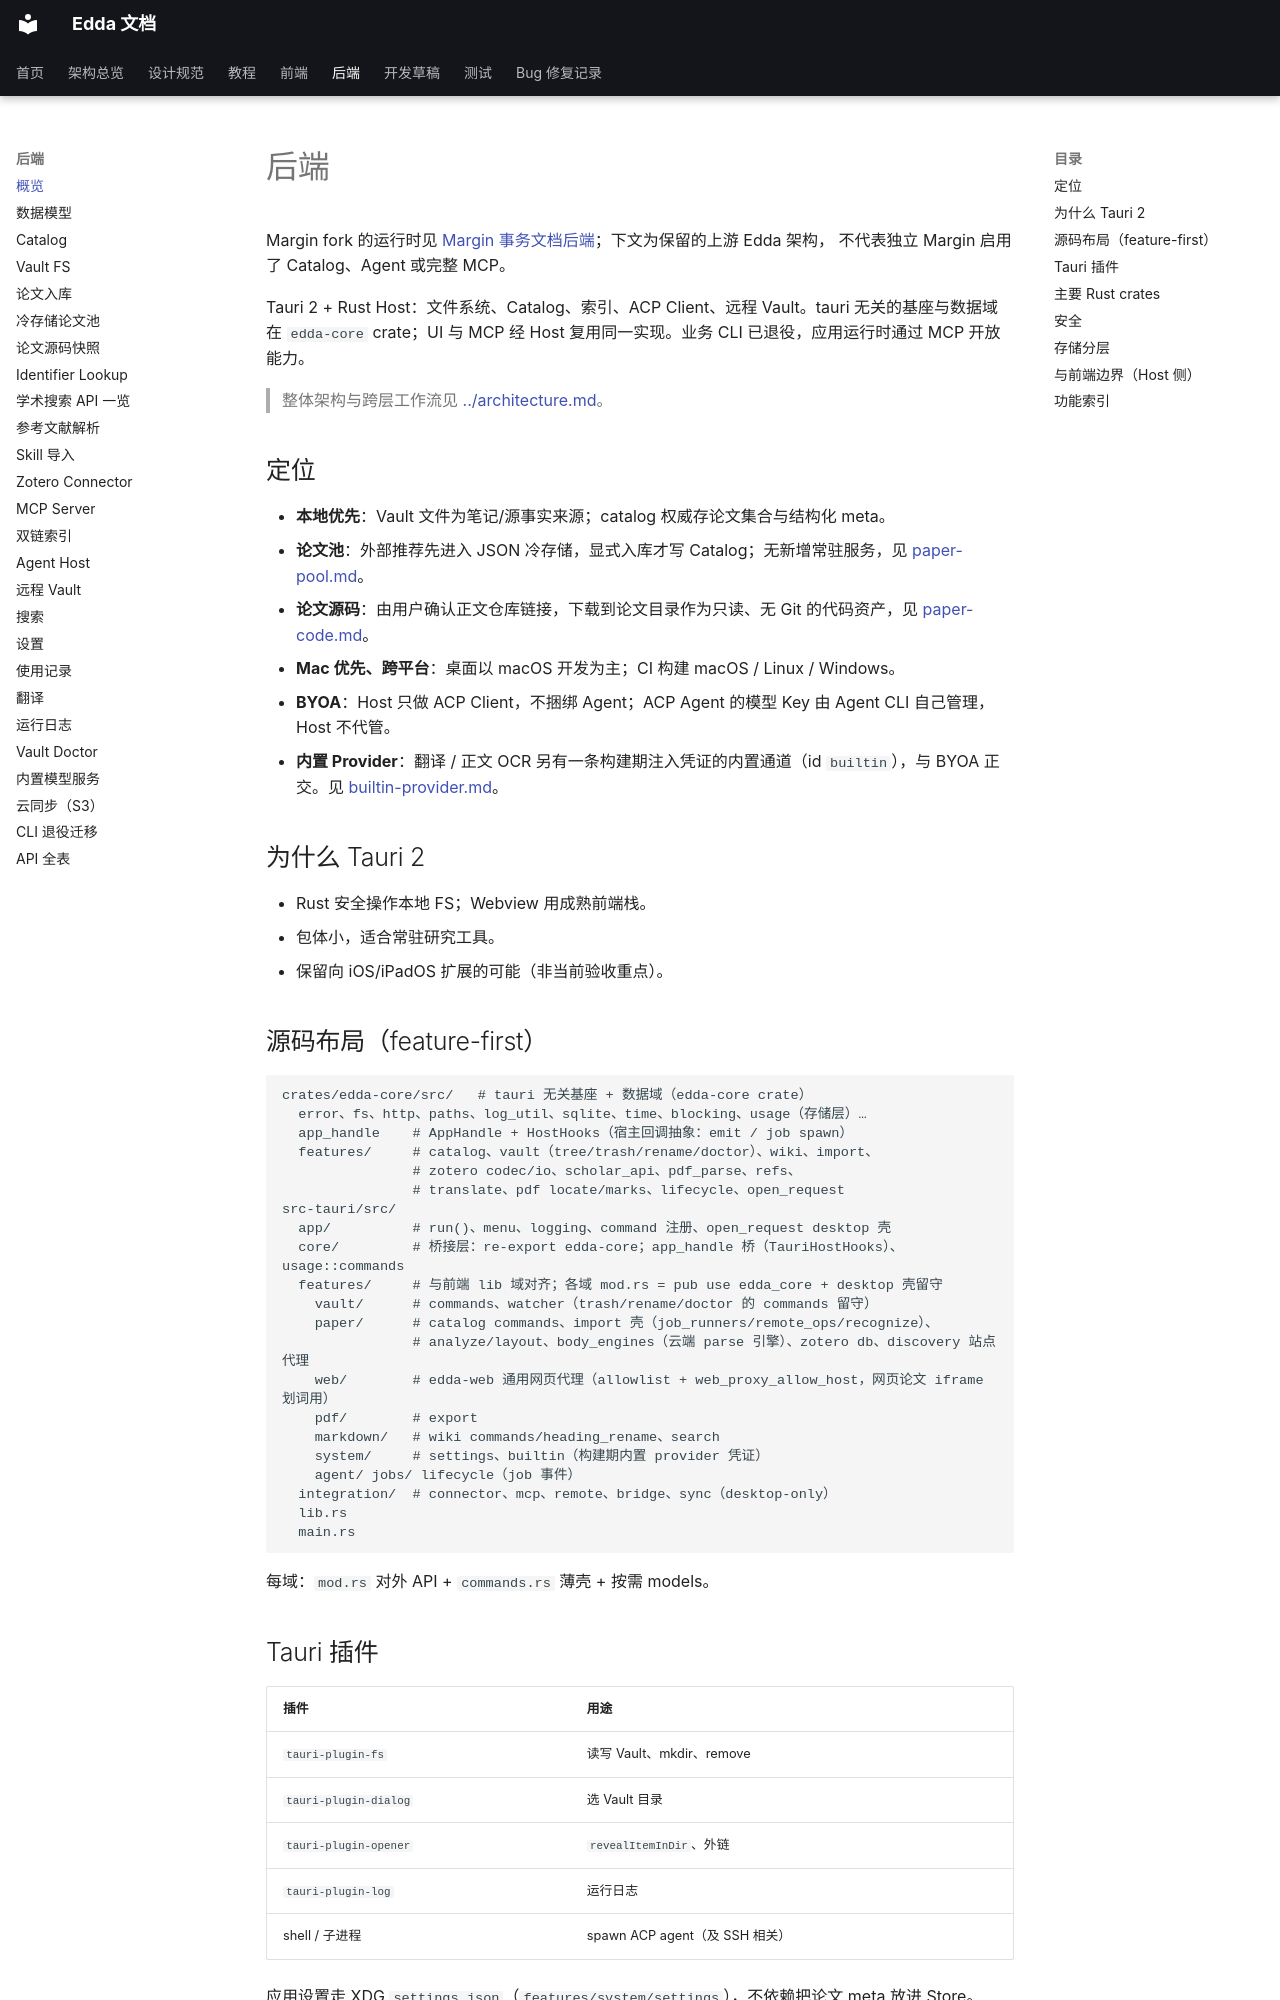

repository: Becomingw/Margin-Next · page: backend/index.html · generator: mkdocs

# 后端

Margin fork 的运行时见 [Margin 事务文档后端](margin.md)；下文为保留的上游 Edda 架构，
不代表独立 Margin 启用了 Catalog、Agent 或完整 MCP。

Tauri 2 + Rust Host：文件系统、Catalog、索引、ACP Client、远程 Vault。tauri 无关的基座与数据域在 `edda-core` crate；UI 与 MCP 经 Host 复用同一实现。业务 CLI 已退役，应用运行时通过 MCP 开放能力。

> 整体架构与跨层工作流见 [../architecture.md](../architecture.md)。

## 定位

- **本地优先**：Vault 文件为笔记/源事实来源；catalog 权威存论文集合与结构化 meta。
- **论文池**：外部推荐先进入 JSON 冷存储，显式入库才写 Catalog；无新增常驻服务，见 [paper-pool.md](paper-pool.md)。
- **论文源码**：由用户确认正文仓库链接，下载到论文目录作为只读、无 Git 的代码资产，见 [paper-code.md](paper-code.md)。
- **Mac 优先、跨平台**：桌面以 macOS 开发为主；CI 构建 macOS / Linux / Windows。
- **BYOA**：Host 只做 ACP Client，不捆绑 Agent；ACP Agent 的模型 Key 由 Agent CLI 自己管理，Host 不代管。
- **内置 Provider**：翻译 / 正文 OCR 另有一条构建期注入凭证的内置通道（id `builtin`），与 BYOA 正交。见 [builtin-provider.md](builtin-provider.md)。

## 为什么 Tauri 2

- Rust 安全操作本地 FS；Webview 用成熟前端栈。
- 包体小，适合常驻研究工具。
- 保留向 iOS/iPadOS 扩展的可能（非当前验收重点）。
